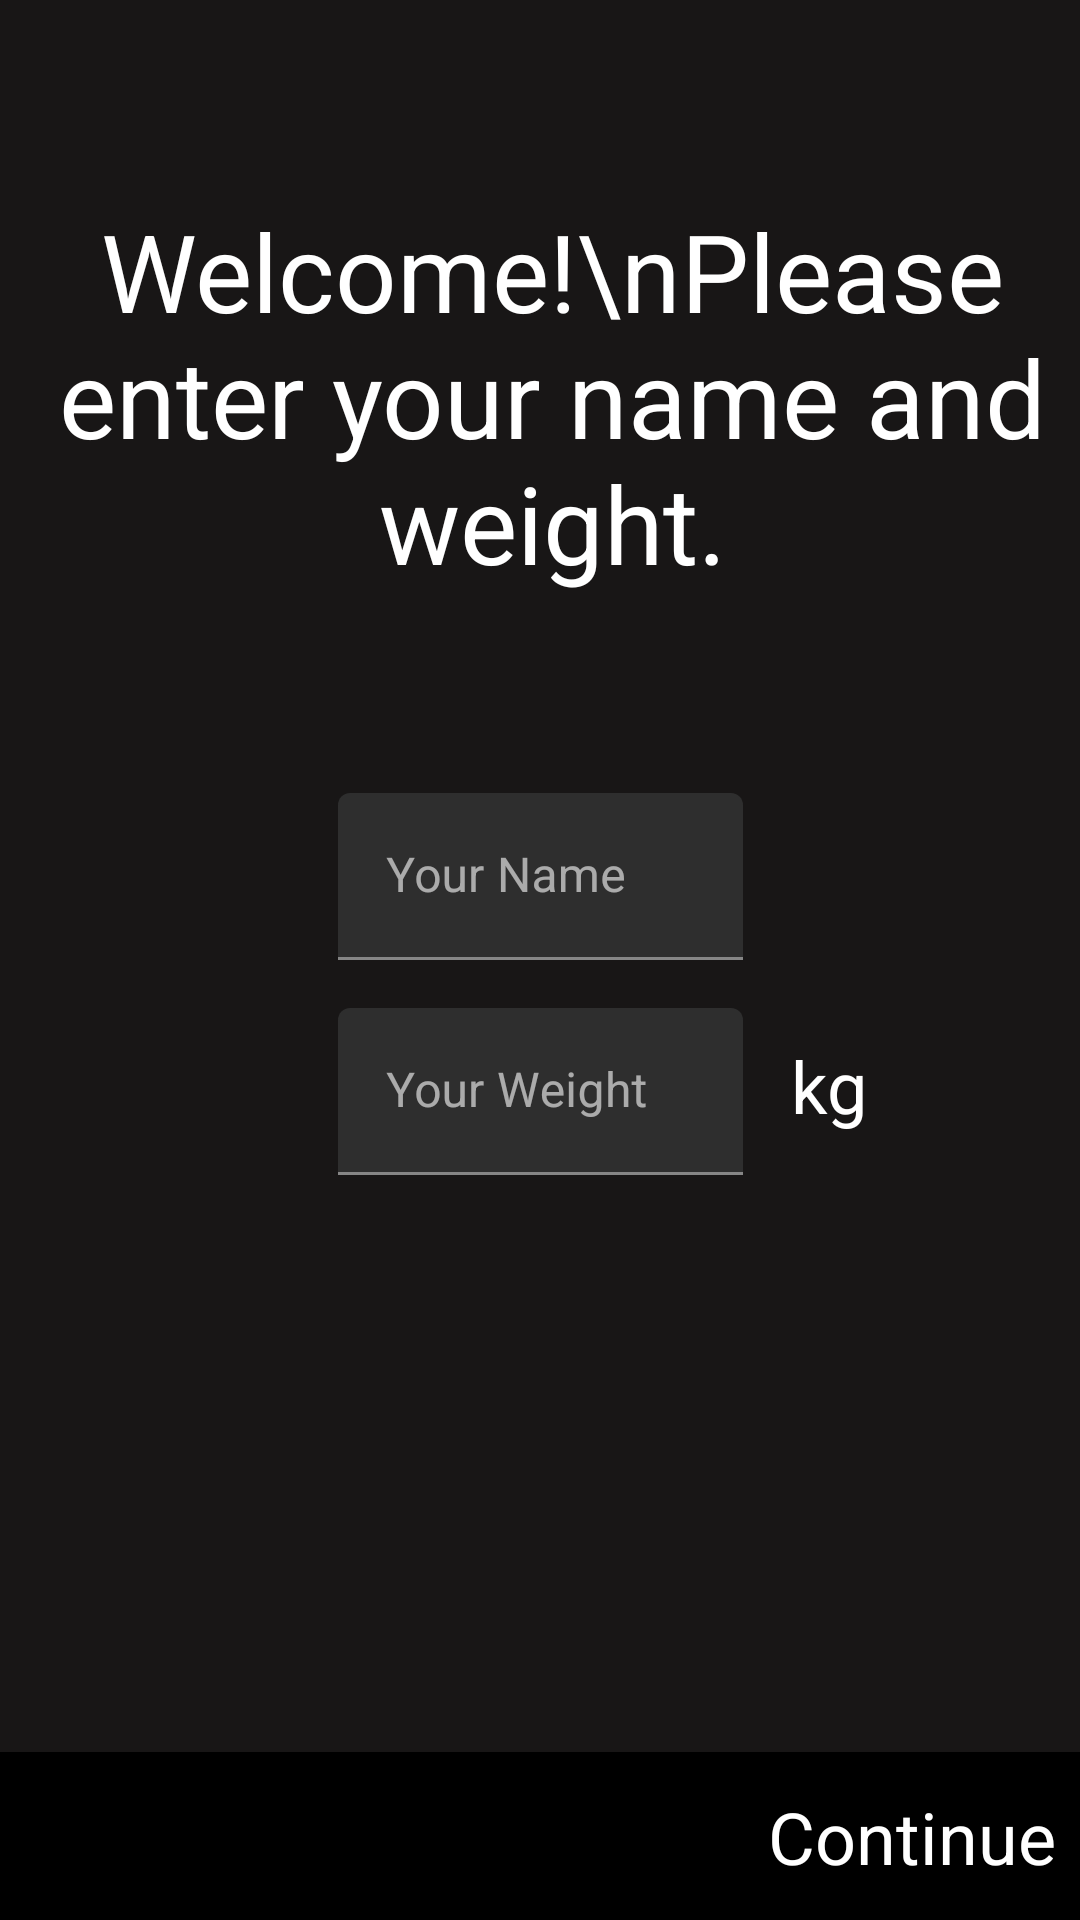

Here is an Android app screen rendered from its layout file. Give the layout XML and the strings, colors and styles it references.
<!-- AndroidManifest.xml: application theme Theme.RunningTracker -->
<!-- res/layout/fragment_welcome.xml -->
<?xml version="1.0" encoding="utf-8"?>
<androidx.constraintlayout.widget.ConstraintLayout xmlns:android="http://schemas.android.com/apk/res/android"
    xmlns:app="http://schemas.android.com/apk/res-auto"
    android:background="@color/darkGray"
    android:layout_width="match_parent"
    android:layout_height="match_parent">

    <TextView
        android:id="@+id/tvWelcome"
        android:layout_width="wrap_content"
        android:layout_height="wrap_content"
        android:layout_marginStart="8dp"
        android:text="Welcome!\nPlease enter your name and weight."
        android:textColor="@color/white"
        android:background="@color/darkGray"
        android:textAlignment="center"
        android:textSize="36sp"
        app:layout_constraintBottom_toTopOf="@+id/tilName"
        app:layout_constraintLeft_toLeftOf="parent"
        app:layout_constraintRight_toRightOf="parent"
        app:layout_constraintTop_toTopOf="parent" />

    <com.google.android.material.textfield.TextInputLayout
        android:id="@+id/tilName"
        android:layout_width="wrap_content"
        android:layout_height="wrap_content"
        app:layout_constraintBottom_toTopOf="@+id/constraintLayout"
        app:layout_constraintEnd_toEndOf="parent"
        app:layout_constraintHorizontal_bias="0.5"
        app:layout_constraintStart_toStartOf="parent"
        app:layout_constraintTop_toTopOf="parent">

        <com.google.android.material.textfield.TextInputEditText
            android:id="@+id/etName"
            android:layout_width="135dp"
            android:layout_height="wrap_content"
            android:ems="10"
            android:hint="Your Name"
            android:inputType="textPersonName" />

    </com.google.android.material.textfield.TextInputLayout>

    <com.google.android.material.textfield.TextInputLayout
        android:id="@+id/tilWeight"
        android:layout_width="wrap_content"
        android:layout_height="wrap_content"
        android:layout_marginTop="16dp"
        app:layout_constraintStart_toStartOf="@+id/tilName"
        app:layout_constraintTop_toBottomOf="@+id/tilName">

        <com.google.android.material.textfield.TextInputEditText
            android:id="@+id/etWeight"
            android:layout_width="135dp"
            android:layout_height="wrap_content"
            android:ems="10"
            android:hint="Your Weight"
            android:inputType="numberDecimal" />

    </com.google.android.material.textfield.TextInputLayout>

    <TextView
        android:id="@+id/tvWeight"
        android:layout_width="wrap_content"
        android:layout_height="wrap_content"
        android:layout_marginLeft="16dp"
        android:text="kg"
        android:textColor="@color/white"
        android:textSize="24sp"
        app:layout_constraintBottom_toBottomOf="@+id/tilWeight"
        app:layout_constraintLeft_toRightOf="@id/tilWeight"
        app:layout_constraintTop_toTopOf="@+id/tilWeight"
        app:layout_constraintVertical_bias="0.416" />

    <androidx.constraintlayout.widget.ConstraintLayout
        android:id="@+id/constraintLayout"
        android:layout_width="match_parent"
        android:layout_height="56dp"
        android:background="@color/black"
        android:padding="8dp"
        app:layout_constraintBottom_toBottomOf="parent"
        app:layout_constraintEnd_toEndOf="parent"
        app:layout_constraintHorizontal_bias="0.5"
        app:layout_constraintStart_toStartOf="parent">

        <TextView
            android:id="@+id/tvContinue"
            android:layout_width="wrap_content"
            android:layout_height="wrap_content"
            android:text="Continue"
            android:textColor="@color/white"
            android:textSize="24sp"
            app:layout_constraintBottom_toBottomOf="parent"
            app:layout_constraintEnd_toEndOf="parent"
            app:layout_constraintTop_toTopOf="parent" />

    </androidx.constraintlayout.widget.ConstraintLayout>


</androidx.constraintlayout.widget.ConstraintLayout>
<!-- resources referenced by this layout -->
<resources>
  <color name="black">#FF000000</color>
  <color name="darkGray">#181616</color>
  <color name="white">#FFFFFFFF</color>
  <style name="Theme.RunningTracker" parent="Theme.MaterialComponents.NoActionBar">
          
          <item name="colorPrimary">@color/purple_500</item>
          <item name="colorPrimaryVariant">@color/purple_700</item>
          <item name="colorOnPrimary">@color/white</item>
          
          <item name="colorSecondary">@color/teal_200</item>
          <item name="colorSecondaryVariant">@color/teal_700</item>
          <item name="colorOnSecondary">@color/black</item>
          
          <item name="android:statusBarColor" tools:targetApi="l">?attr/colorPrimaryVariant</item>
          
          <item name="alertDialogTheme">@style/AlertDialogTheme</item>
      </style>
  <color name="purple_500">#FF6200EE</color>
  <color name="purple_700">#FF3700B3</color>
  <color name="teal_200">#21A8A8</color>
  <color name="teal_700">#FF018786</color>
  <style name="AlertDialogTheme" parent="ThemeOverlay.MaterialComponents.Dialog.Alert">
          <item name="buttonBarPositiveButtonStyle">@style/PositiveButtonStyle</item>
          <item name="buttonBarNegativeButtonStyle">@style/NegativeButtonStyle</item>
      </style>
  <style name="PositiveButtonStyle" parent="Widget.MaterialComponents.Button.TextButton.Dialog">
          <item name="android:textColor">@color/colorAccent</item>
      </style>
  <style name="NegativeButtonStyle" parent="Widget.MaterialComponents.Button.TextButton.Dialog">
          <item name="android:textColor">@color/colorAccent</item>
      </style>
  <!-- not gathered from this repository: default colours our renderer supplied (Android Studio template values) -->
  <color name="colorAccent">#FF03DAC5</color>
</resources>
